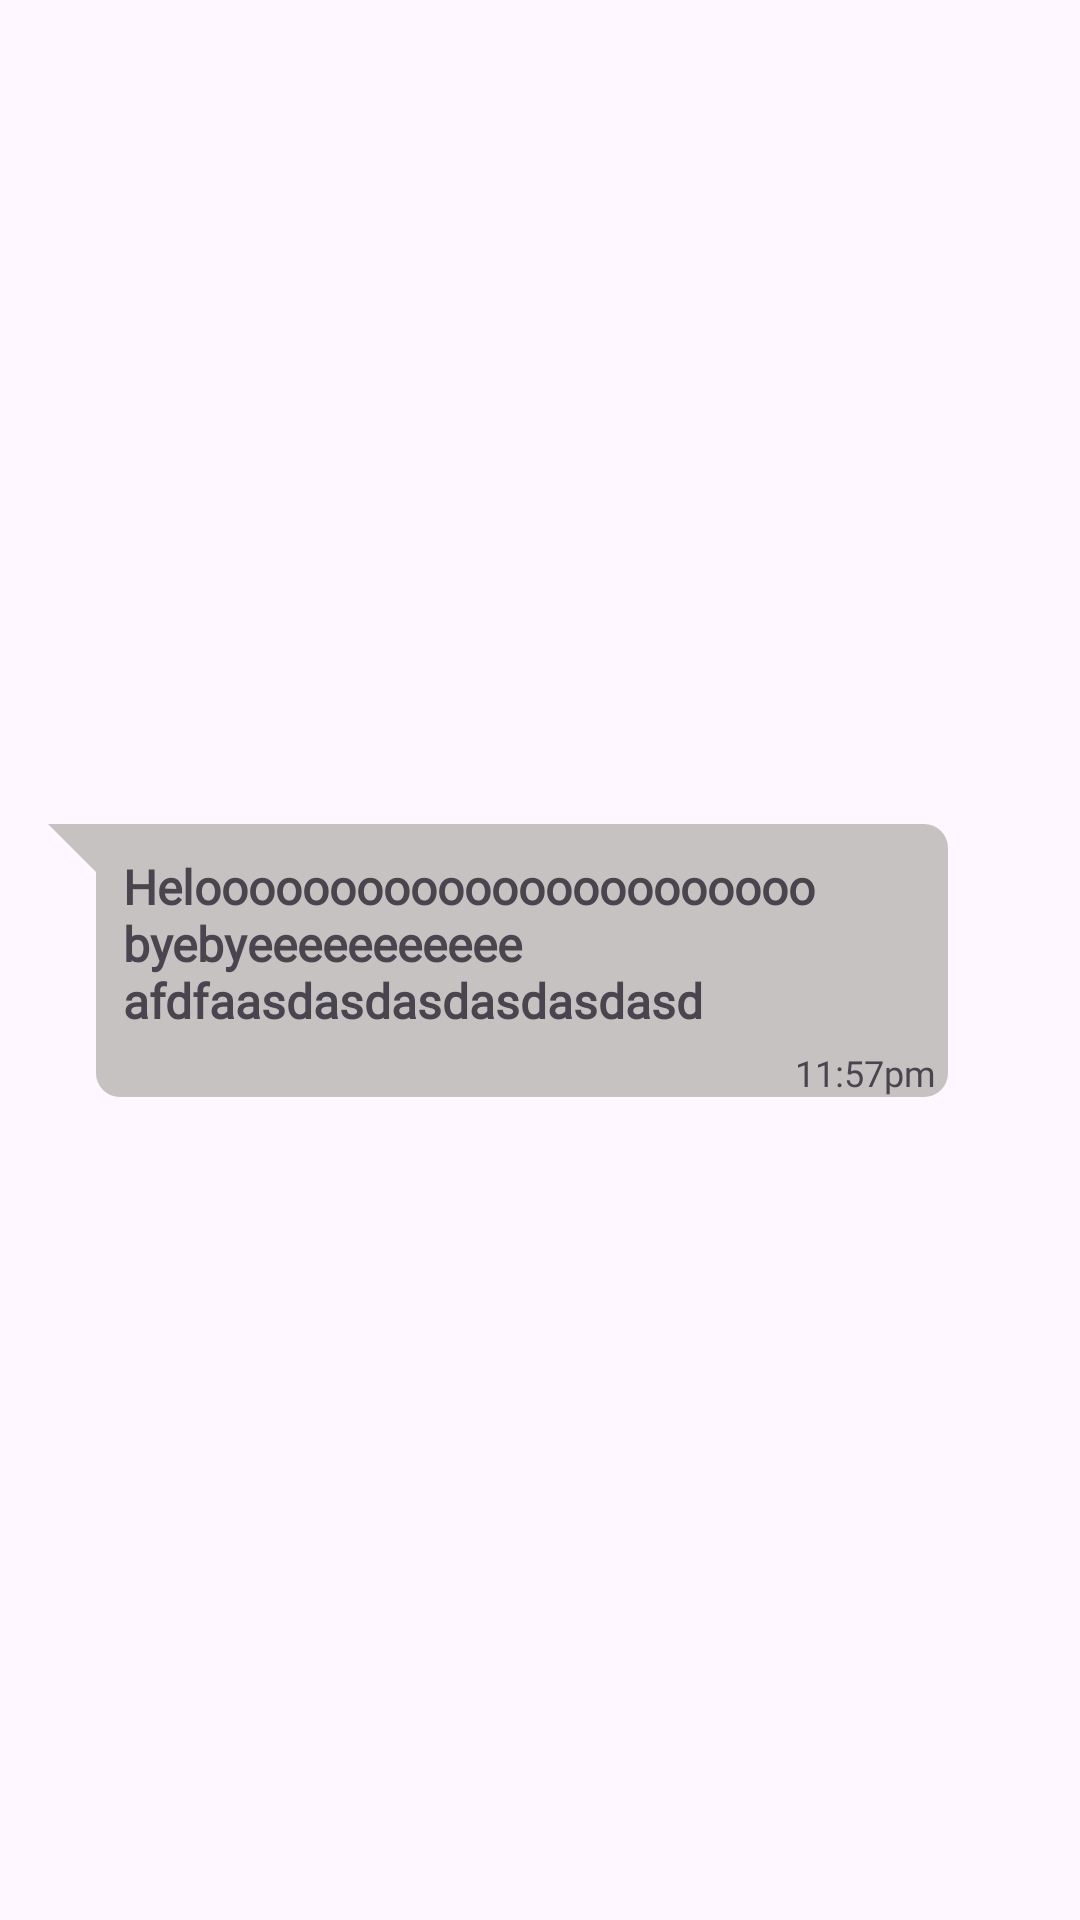

Android layout source for this screen:
<!-- AndroidManifest.xml: application theme Theme.H -->
<!-- res/layout/receive_chat_holder.xml -->
<?xml version="1.0" encoding="utf-8"?>
<androidx.constraintlayout.widget.ConstraintLayout xmlns:android="http://schemas.android.com/apk/res/android"
    xmlns:app="http://schemas.android.com/apk/res-auto"
    android:layout_width="match_parent"
    android:layout_height="wrap_content">

    <LinearLayout
        android:id="@+id/chatBoxReceiveChatHolder"
        android:layout_width="wrap_content"
        android:layout_height="wrap_content"
        android:layout_marginTop="16dp"
        android:layout_marginBottom="16dp"
        android:layout_marginStart="16dp"
        android:background="@drawable/incoming_chat_bubble_shape"
        android:orientation="vertical"
        app:layout_constraintStart_toStartOf="parent"
        app:layout_constraintTop_toTopOf="parent"
        app:layout_constraintBottom_toBottomOf="parent">

        <TextView
            android:id="@+id/tvChatReceiveChatHolder"
            android:maxWidth="300dp"
            android:layout_width="wrap_content"
            android:layout_height="wrap_content"
            android:fontFamily="@font/caveat"
            android:paddingStart="25dp"
            android:paddingTop="10dp"
            android:paddingEnd="10dp"
            android:paddingBottom="5dp"
            android:text="Helooooooooooooooooooooooo byebyeeeeeeeeeee afdfaasdasdasdasdasdasd"
            android:textSize="16sp"
            android:textStyle="bold" />

        <LinearLayout
            android:layout_width="match_parent"
            android:layout_height="wrap_content"
            android:orientation="horizontal">

            <androidx.cardview.widget.CardView
                android:id="@+id/cardViewBtnViewPostReceiveChatHolder"
                android:layout_width="wrap_content"
                android:layout_height="wrap_content"
                android:layout_marginStart="32dp"
                android:layout_marginTop="8dp"
                android:layout_marginBottom="8dp"
                android:visibility="gone"
                app:cardCornerRadius="10dp"
                app:cardElevation="10dp">

                <androidx.appcompat.widget.AppCompatButton
                    android:id="@+id/btnViewPostReceiveChatHolder"
                    android:layout_width="87dp"
                    android:layout_height="31dp"
                    android:background="@drawable/button_bg"
                    android:fontFamily="@font/caveat"
                    android:text="@string/view_post"
                    android:textAllCaps="true"
                    android:textColor="@color/black"
                    android:textStyle="bold" />

            </androidx.cardview.widget.CardView>

            <TextView
                android:id="@+id/tvTimeReceiveChatHolder"
                android:layout_width="match_parent"
                android:layout_height="wrap_content"
                android:layout_gravity="bottom|end"
                android:layout_marginEnd="4dp"
                android:fontFamily="@font/caveat"
                android:gravity="end"
                android:text="11:57pm"
                android:textSize="12sp" />

        </LinearLayout>

    </LinearLayout>

</androidx.constraintlayout.widget.ConstraintLayout>
<!-- resources referenced by this layout -->
<resources>
  <color name="black">#FF000000</color>
  <!-- drawable button_bg (drawable) -->
  <?xml version="1.0" encoding="utf-8"?>
  <shape xmlns:android="http://schemas.android.com/apk/res/android"
      android:shape="rectangle">
      <corners android:radius="10dp" /> 
      <solid android:color="@color/button" /> 
  </shape>
  <!-- drawable incoming_chat_bubble_shape (drawable) -->
  <?xml version="1.0" encoding="utf-8"?>
  <layer-list xmlns:android="http://schemas.android.com/apk/res/android">
  <item>
      <rotate
          android:fromDegrees="-45"
          android:pivotX="0%"
          android:pivotY="0%"
          android:toDegrees="0" >
          <shape android:shape="rectangle" >
              <solid android:color="@color/chat_bubble" />
          </shape>
      </rotate>
  </item>
  <item android:left="16dp">
      <shape android:shape="rectangle" >
          <solid android:color="@color/chat_bubble" />
          <corners android:radius="8dp" />
      </shape>
  </item>
  </layer-list>
  <string name="view_post">View Post</string>
  <style name="Theme.H" parent="Base.Theme.H" />
  <color name="button">#F0D7B9</color>
  <color name="chat_bubble">#C6C2C2</color>
  <style name="Base.Theme.H" parent="Theme.Material3.DayNight.NoActionBar">
          
          
      </style>
</resources>
